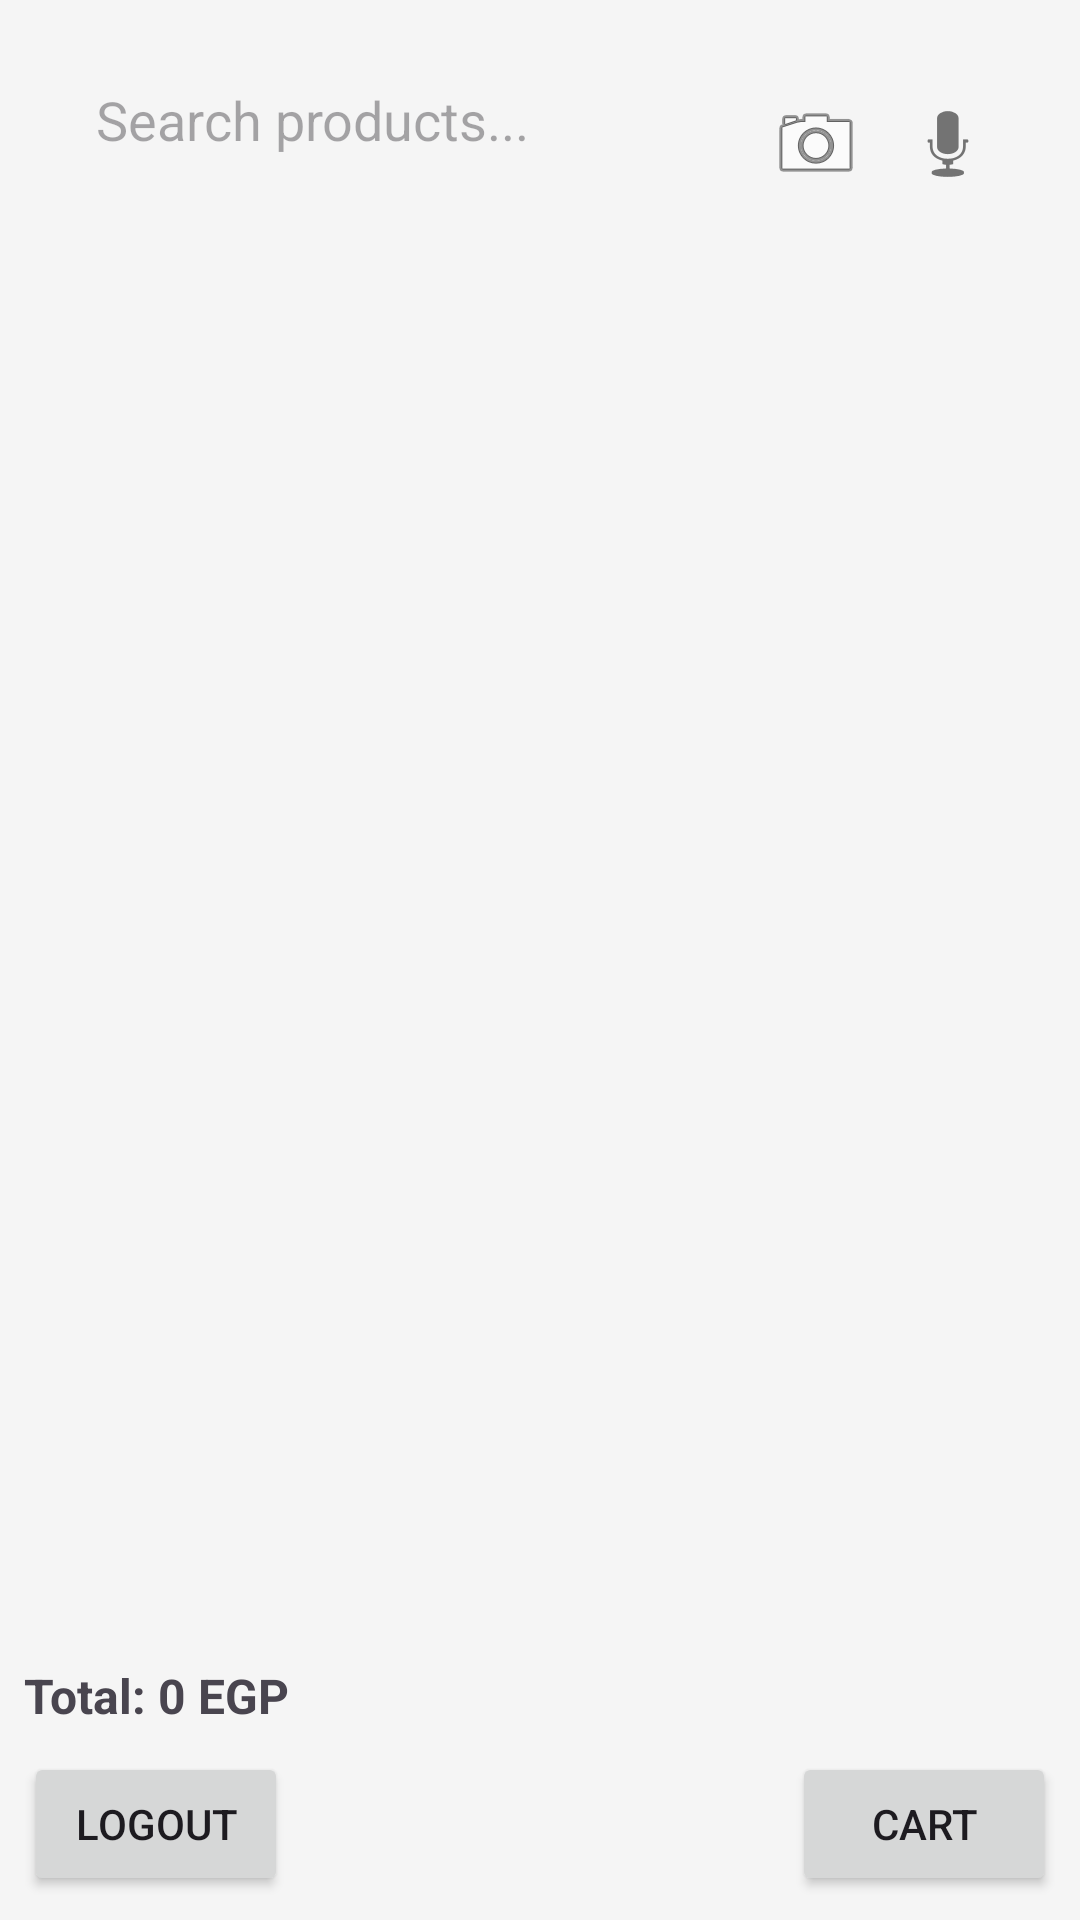

Android layout source for this screen:
<!-- AndroidManifest.xml: application theme Theme.EcommerceMobApp -->
<!-- res/layout/activity_search.xml -->
<?xml version="1.0" encoding="utf-8"?>
<androidx.constraintlayout.widget.ConstraintLayout
    xmlns:android="http://schemas.android.com/apk/res/android"
    xmlns:app="http://schemas.android.com/apk/res-auto"
    android:background="#F5F5F5"
    android:fitsSystemWindows="true"
    android:layout_width="match_parent"
    android:layout_height="match_parent">

    
    <EditText
        android:id="@+id/searchInput"
        android:layout_width="0dp"
        android:layout_height="48dp"
        android:hint="Search products..."
        android:paddingStart="16dp"
        android:paddingEnd="80dp"
        android:background="@drawable/search_bar_bg"
        android:layout_margin="16dp"
        app:layout_constraintTop_toTopOf="parent"
        app:layout_constraintStart_toStartOf="parent"
        app:layout_constraintEnd_toEndOf="parent"/>

    
    <ImageButton
        android:id="@+id/voiceBtn"
        android:layout_width="32dp"
        android:layout_height="32dp"
        android:background="@null"
        android:src="@android:drawable/ic_btn_speak_now"
        app:layout_constraintEnd_toEndOf="@id/searchInput"
        app:layout_constraintBottom_toBottomOf="@id/searchInput"
        android:layout_marginEnd="12dp"/>

    
    <ImageButton
        android:id="@+id/barcodeBtn"
        android:layout_width="32dp"
        android:layout_height="32dp"
        android:background="@null"
        android:src="@android:drawable/ic_menu_camera"
        app:layout_constraintEnd_toStartOf="@id/voiceBtn"
        app:layout_constraintBottom_toBottomOf="@id/searchInput"
        android:layout_marginEnd="12dp"/>

    
    <androidx.recyclerview.widget.RecyclerView
        android:id="@+id/categoryRecycler"
        android:layout_width="match_parent"
        android:layout_height="85dp"
        android:paddingStart="8dp"
        android:paddingEnd="8dp"
        app:layout_constraintTop_toBottomOf="@id/searchInput"
        app:layout_constraintStart_toStartOf="parent"/>

    
    <androidx.recyclerview.widget.RecyclerView
        android:id="@+id/recyclerSearch"
        android:layout_width="match_parent"
        android:layout_height="0dp"
        android:padding="8dp"
        app:layout_constraintTop_toBottomOf="@id/categoryRecycler"
        app:layout_constraintBottom_toTopOf="@id/cartTotalText"/>

    
    <TextView
        android:id="@+id/cartTotalText"
        android:layout_width="wrap_content"
        android:layout_height="wrap_content"
        android:text="Total: 0 EGP"
        android:textStyle="bold"
        android:textSize="16sp"
        android:layout_margin="8dp"
        app:layout_constraintBottom_toTopOf="@id/openCartBtn"
        app:layout_constraintStart_toStartOf="parent"/>

    
    <Button
        android:id="@+id/openCartBtn"
        android:layout_width="wrap_content"
        android:layout_height="wrap_content"
        android:text="Cart"
        android:layout_margin="8dp"
        app:layout_constraintBottom_toBottomOf="parent"
        app:layout_constraintEnd_toEndOf="parent"/>

    
    <Button
        android:id="@+id/logoutBtn"
        android:layout_width="wrap_content"
        android:layout_height="wrap_content"
        android:text="Logout"
        android:layout_margin="8dp"
        app:layout_constraintBottom_toBottomOf="parent"
        app:layout_constraintStart_toStartOf="parent"/>

</androidx.constraintlayout.widget.ConstraintLayout>
<!-- resources referenced by this layout -->
<resources>
  <style name="Theme.EcommerceMobApp" parent="Base.Theme.EcommerceMobApp" />
  <style name="Base.Theme.EcommerceMobApp" parent="Theme.Material3.DayNight.NoActionBar">
  
          
          <item name="colorPrimary">@color/orange_dark</item>
          <item name="colorPrimaryContainer">@color/orange_dark</item>
  
          
          <item name="colorOnPrimary">@color/white</item>
          <item name="colorOnPrimaryContainer">@color/white</item>
  
      </style>
  <color name="orange_dark">#F57C00</color>
  <color name="white">#FFFFFF</color>
</resources>
